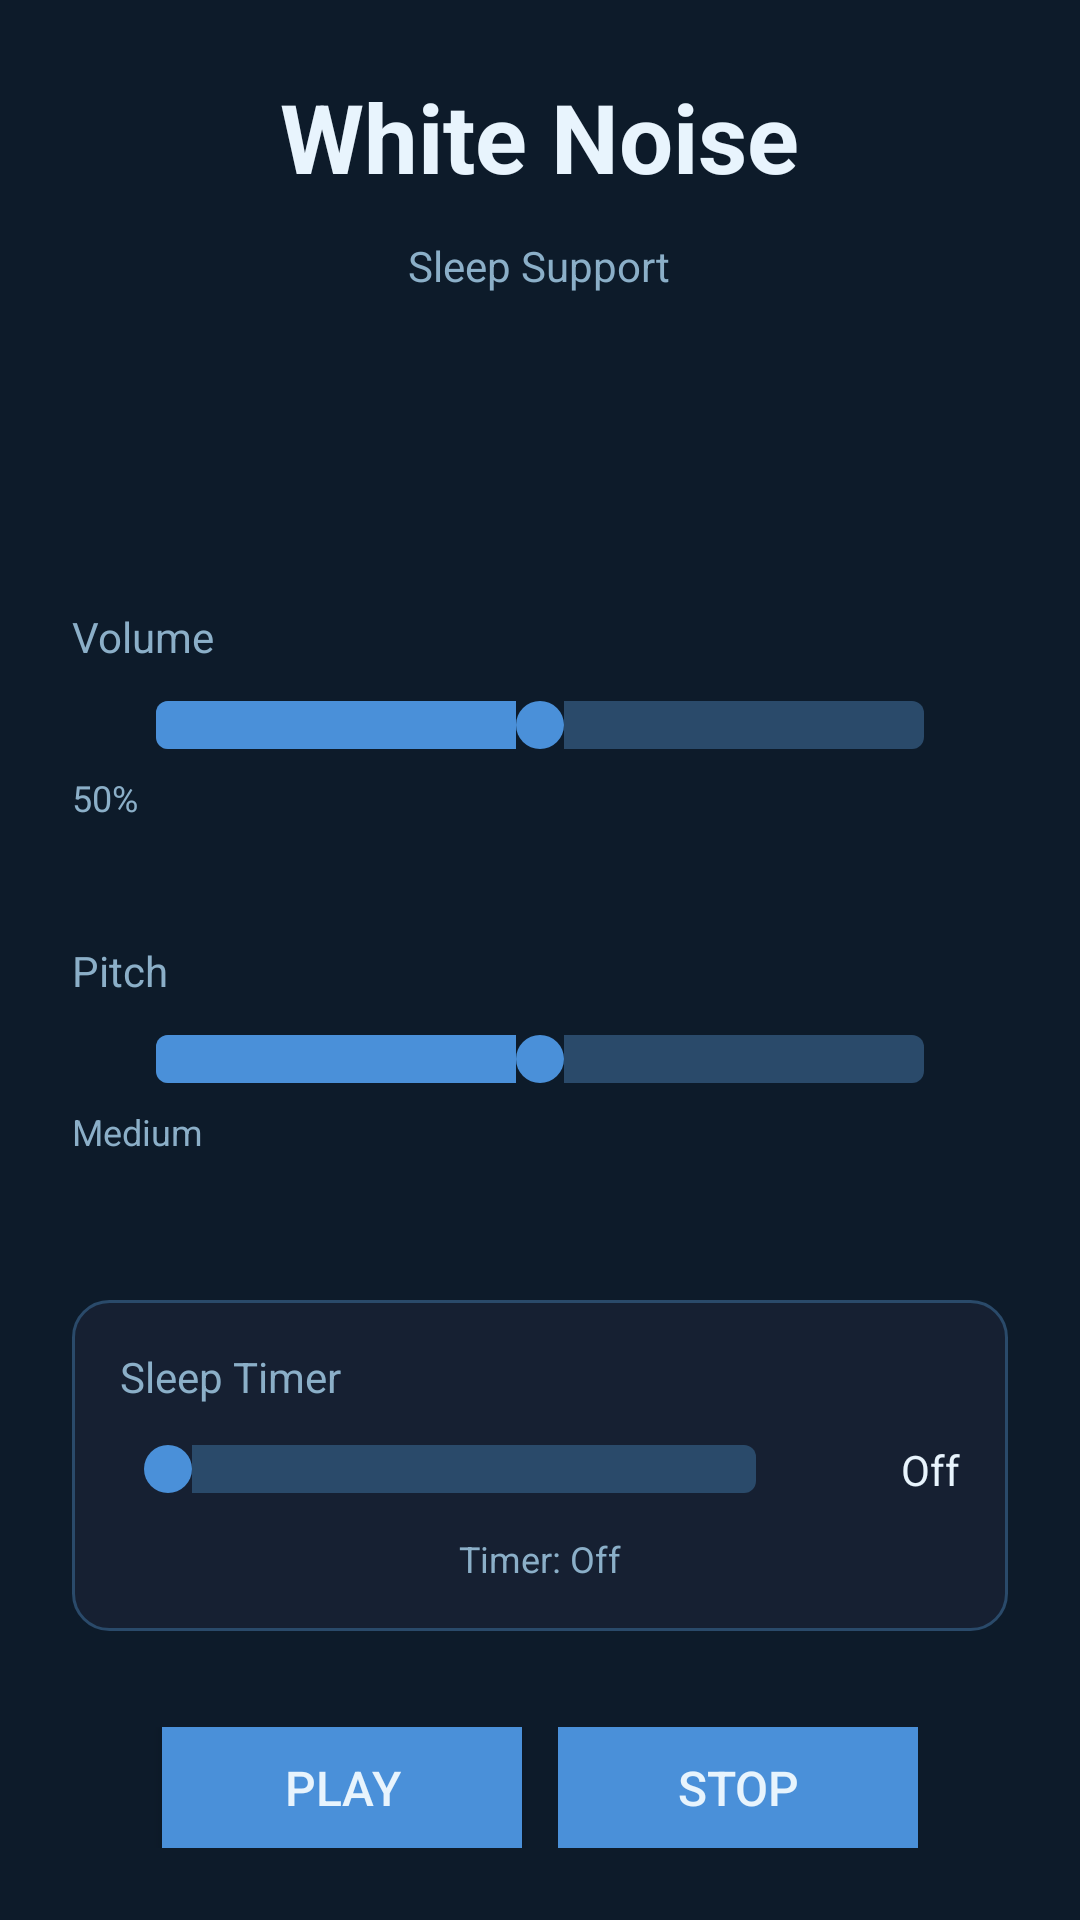

Here is an Android app screen rendered from its layout file. Give the layout XML and the strings, colors and styles it references.
<!-- AndroidManifest.xml: application theme AppTheme -->
<!-- res/layout/activity_main.xml -->
<?xml version="1.0" encoding="utf-8"?>
<LinearLayout xmlns:android="http://schemas.android.com/apk/res/android"
    android:id="@+id/rootLayout"
    android:layout_width="match_parent"
    android:layout_height="match_parent"
    android:orientation="vertical"
    android:padding="24dp"
    android:gravity="center">

    
    <TextView
        android:id="@+id/title"
        android:layout_width="wrap_content"
        android:layout_height="wrap_content"
        android:text="White Noise"
        android:textSize="32sp"
        android:textColor="@color/text_primary"
        android:textStyle="bold"
        android:layout_marginBottom="12dp" />

    
    <TextView
        android:id="@+id/subtitle"
        android:layout_width="wrap_content"
        android:layout_height="wrap_content"
        android:text="Sleep Support"
        android:textSize="14sp"
        android:textColor="@color/text_secondary"
        android:layout_marginBottom="12dp" />

    
    <TextView
        android:id="@+id/dateDisplay"
        android:layout_width="wrap_content"
        android:layout_height="wrap_content"
        android:textSize="20sp"
        android:textColor="@color/text_primary"
        android:textStyle="bold"
        android:layout_marginBottom="8dp" />

    <TextView
        android:id="@+id/dayDisplay"
        android:layout_width="wrap_content"
        android:layout_height="wrap_content"
        android:textSize="13sp"
        android:textColor="@color/text_secondary"
        android:layout_marginBottom="40dp" />

    
    <LinearLayout
        android:layout_width="match_parent"
        android:layout_height="wrap_content"
        android:orientation="vertical"
        android:layout_marginBottom="40dp">

        <TextView
            android:layout_width="wrap_content"
            android:layout_height="wrap_content"
            android:text="@string/volume"
            android:textSize="14sp"
            android:textColor="@color/text_secondary"
            android:layout_marginBottom="12dp" />

        <SeekBar
            android:id="@+id/volumeSlider"
            android:layout_width="match_parent"
            android:layout_height="wrap_content"
            android:max="100"
            android:progress="50"
            android:progressDrawable="@drawable/seekbar_drawable"
            android:thumb="@drawable/seekbar_thumb"
            android:layout_marginHorizontal="12dp" />

        <TextView
            android:id="@+id/volumeValue"
            android:layout_width="wrap_content"
            android:layout_height="wrap_content"
            android:text="50%"
            android:textSize="12sp"
            android:textColor="@color/text_secondary"
            android:layout_marginTop="8dp" />
    </LinearLayout>

    
    <LinearLayout
        android:layout_width="match_parent"
        android:layout_height="wrap_content"
        android:orientation="vertical"
        android:layout_marginBottom="48dp">

        <TextView
            android:layout_width="wrap_content"
            android:layout_height="wrap_content"
            android:text="@string/pitch"
            android:textSize="14sp"
            android:textColor="@color/text_secondary"
            android:layout_marginBottom="12dp" />

        <SeekBar
            android:id="@+id/pitchSlider"
            android:layout_width="match_parent"
            android:layout_height="wrap_content"
            android:max="100"
            android:progress="50"
            android:progressDrawable="@drawable/seekbar_drawable"
            android:thumb="@drawable/seekbar_thumb"
            android:layout_marginHorizontal="12dp" />

        <TextView
            android:id="@+id/pitchValue"
            android:layout_width="wrap_content"
            android:layout_height="wrap_content"
            android:text="Medium"
            android:textSize="12sp"
            android:textColor="@color/text_secondary"
            android:layout_marginTop="8dp" />
    </LinearLayout>

    
    <LinearLayout
        android:layout_width="match_parent"
        android:layout_height="wrap_content"
        android:orientation="vertical"
        android:background="@drawable/rounded_background"
        android:padding="16dp"
        android:layout_marginBottom="32dp">

        <TextView
            android:layout_width="wrap_content"
            android:layout_height="wrap_content"
            android:text="@string/sleep_timer"
            android:textSize="14sp"
            android:textColor="@color/text_secondary"
            android:layout_marginBottom="12dp" />

        <LinearLayout
            android:layout_width="match_parent"
            android:layout_height="wrap_content"
            android:orientation="horizontal"
            android:gravity="center_vertical"
            android:layout_marginBottom="12dp">

            <SeekBar
                android:id="@+id/timerSlider"
                android:layout_width="0dp"
                android:layout_height="wrap_content"
                android:layout_weight="1"
                android:max="120"
                android:progress="0"
                android:progressDrawable="@drawable/seekbar_drawable"
                android:thumb="@drawable/seekbar_thumb"
                android:layout_marginEnd="12dp" />

            <TextView
                android:id="@+id/timerValue"
                android:layout_width="wrap_content"
                android:layout_height="wrap_content"
                android:text="Off"
                android:textSize="14sp"
                android:textColor="@color/text_primary"
                android:minWidth="40dp"
                android:gravity="end" />
        </LinearLayout>

        <TextView
            android:id="@+id/timerStatus"
            android:layout_width="match_parent"
            android:layout_height="wrap_content"
            android:text="@string/timer_off"
            android:textSize="12sp"
            android:textColor="@color/text_secondary"
            android:gravity="center" />
    </LinearLayout>

    
    <LinearLayout
        android:layout_width="match_parent"
        android:layout_height="wrap_content"
        android:orientation="horizontal"
        android:gravity="center"
        android:layout_marginTop="0dp">

        <Button
            android:id="@+id/playButton"
            android:layout_width="120dp"
            android:layout_height="56dp"
            android:text="@string/play"
            android:textColor="@color/text_primary"
            android:textSize="16sp"
            android:background="@drawable/button_background"
            android:layout_marginEnd="12dp" />

        <Button
            android:id="@+id/stopButton"
            android:layout_width="120dp"
            android:layout_height="56dp"
            android:text="@string/stop"
            android:textColor="@color/text_primary"
            android:textSize="16sp"
            android:background="@drawable/button_background"
            android:enabled="false" />
    </LinearLayout>

</LinearLayout>
<!-- resources referenced by this layout -->
<resources>
  <color name="text_primary">#E8F4FD</color>
  <color name="text_secondary">#8BAFC8</color>
  <!-- drawable button_background (drawable) -->
  <?xml version="1.0" encoding="utf-8"?>
  <shape xmlns:android="http://schemas.android.com/apk/res/android"
      android:shape="rectangle">
      <solid android:color="@color/button_active" />
      <corners android:radius="8dp" />
  </shape>
  <!-- drawable rounded_background (drawable) -->
  <?xml version="1.0" encoding="utf-8"?>
  <shape xmlns:android="http://schemas.android.com/apk/res/android"
      android:shape="rectangle">
      <solid android:color="@color/surface" />
      <corners android:radius="12dp" />
      <stroke
          android:color="@color/slider_track"
          android:width="1dp" />
  </shape>
  <!-- drawable seekbar_drawable (drawable) -->
  <?xml version="1.0" encoding="utf-8"?>
  <layer-list xmlns:android="http://schemas.android.com/apk/res/android">
      <item android:id="@android:id/background">
          <shape android:shape="rectangle">
              <solid android:color="@color/slider_track" />
              <corners android:radius="4dp" />
              <size android:height="4dp" />
          </shape>
      </item>
      <item android:id="@android:id/progress">
          <clip>
              <shape android:shape="rectangle">
                  <solid android:color="@color/accent" />
                  <corners android:radius="4dp" />
                  <size android:height="4dp" />
              </shape>
          </clip>
      </item>
  </layer-list>
  <!-- drawable seekbar_thumb (drawable) -->
  <?xml version="1.0" encoding="utf-8"?>
  <shape xmlns:android="http://schemas.android.com/apk/res/android"
      android:shape="oval">
      <solid android:color="@color/slider_thumb" />
      <size
          android:width="16dp"
          android:height="16dp" />
  </shape>
  <string name="pitch">Pitch</string>
  <string name="play">Play</string>
  <string name="sleep_timer">Sleep Timer</string>
  <string name="stop">Stop</string>
  <string name="timer_off">Timer: Off</string>
  <string name="volume">Volume</string>
  <style name="AppTheme" parent="Theme.AppCompat.NoActionBar">
          <item name="colorPrimary">@color/accent</item>
          <item name="colorPrimaryDark">@color/background</item>
          <item name="colorAccent">@color/accent</item>
          <item name="android:windowBackground">@color/background</item>
          <item name="android:statusBarColor">@color/background</item>
          <item name="android:navigationBarColor">@color/background</item>
          
          <item name="windowSplashScreenBackground">@color/background</item>
          <item name="windowSplashScreenAnimatedIcon">@mipmap/ic_launcher_fg</item>
      </style>
  <color name="button_active">#4A90D9</color>
  <color name="surface">#162032</color>
  <color name="slider_track">#2A4A6A</color>
  <color name="accent">#4A90D9</color>
  <color name="slider_thumb">#4A90D9</color>
  <color name="background">#0D1B2A</color>
</resources>
